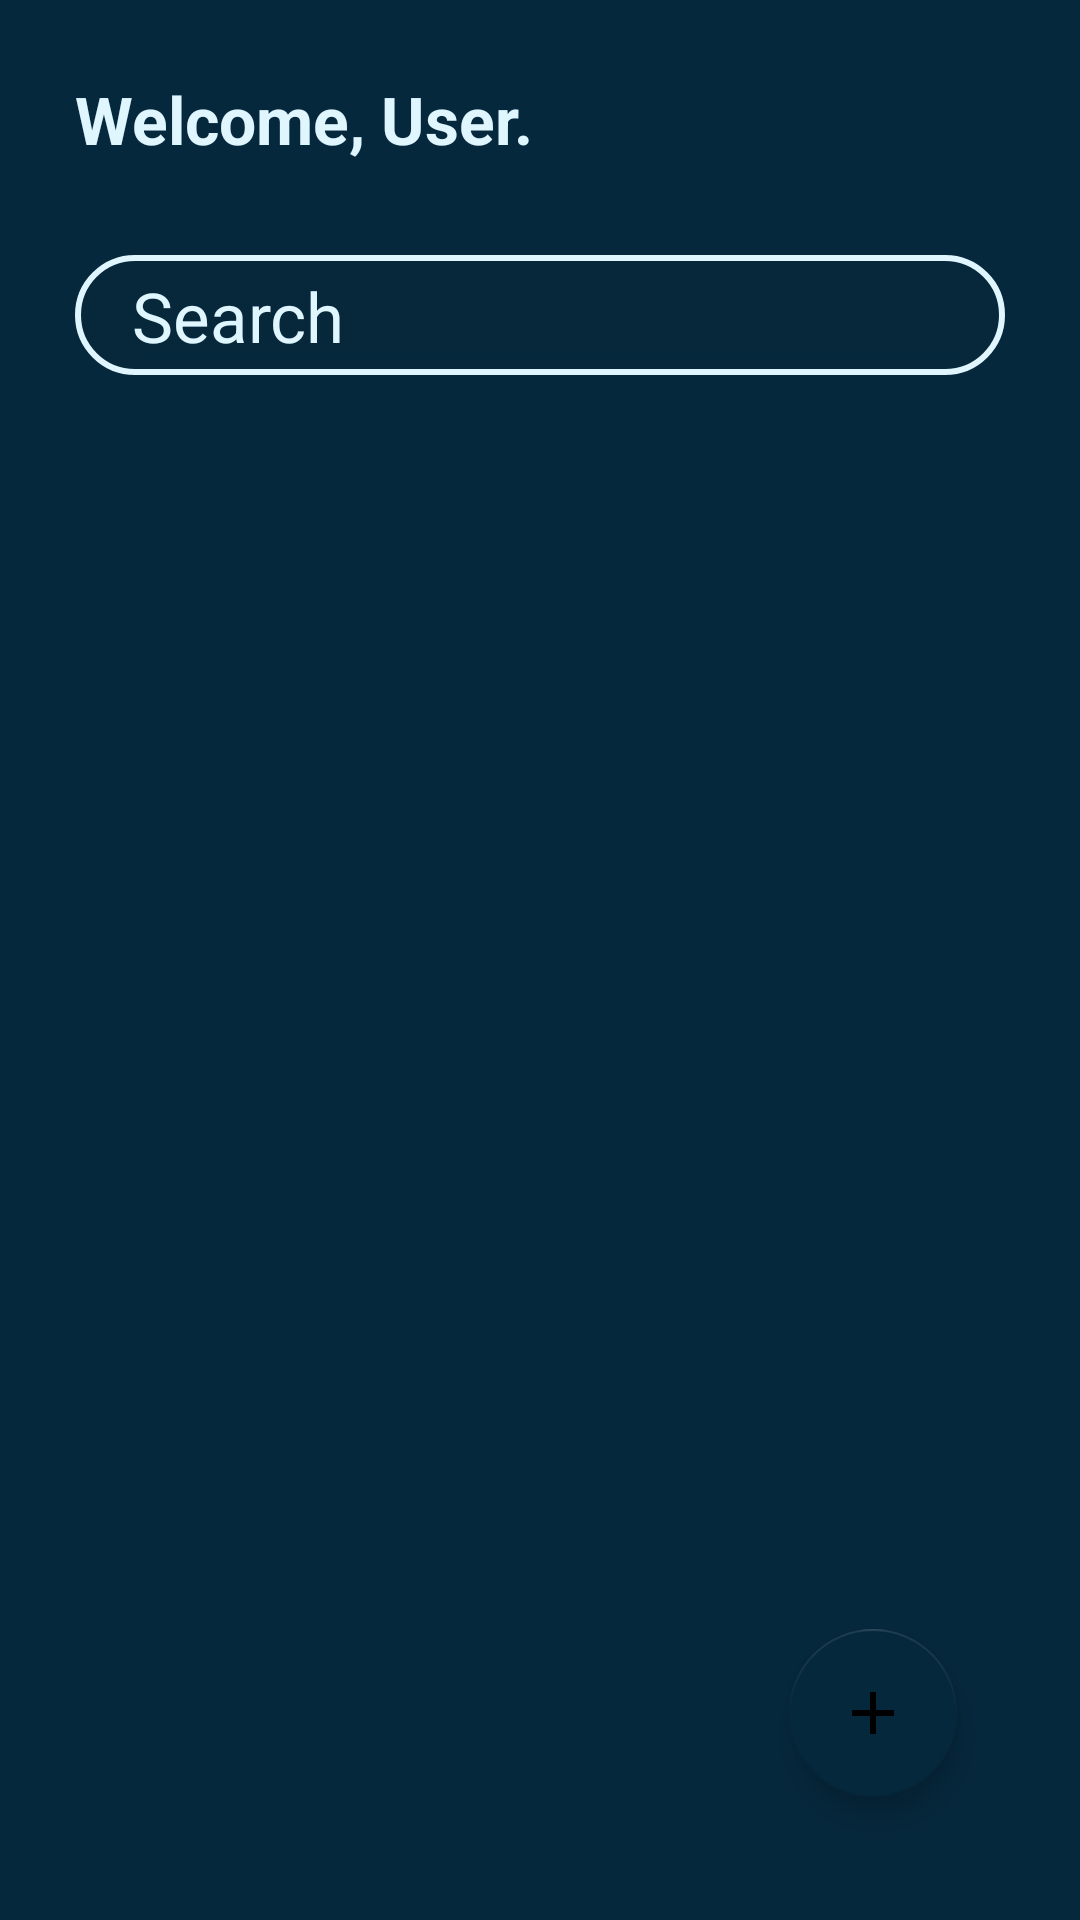

Here is an Android app screen rendered from its layout file. Give the layout XML and the strings, colors and styles it references.
<!-- AndroidManifest.xml: application theme Theme.MLinks -->
<!-- res/layout/activity_main.xml -->
<?xml version="1.0" encoding="utf-8"?>
<RelativeLayout xmlns:android="http://schemas.android.com/apk/res/android"
    xmlns:app="http://schemas.android.com/apk/res-auto"
    xmlns:tools="http://schemas.android.com/tools"
    android:layout_width="match_parent"
    android:layout_height="match_parent"
    android:background="@color/bg_gelap"
    android:padding="25dp"
    tools:context=".MainActivity">

    <LinearLayout
        android:id="@+id/identitas"
        android:layout_width="match_parent"
        android:layout_height="wrap_content"
        android:orientation="horizontal"
        android:layout_marginBottom="25dp">

        <TextView
            android:layout_width="wrap_content"
            android:layout_height="wrap_content"
            android:text="Welcome, "
            android:textSize="22dp"
            android:textStyle="bold"
            android:textColor="@color/text_gelap"/>

        <TextView
            android:id="@+id/nama_user"
            android:layout_width="220dp"
            android:layout_height="wrap_content"
            android:text="User."
            android:textSize="22dp"
            android:textStyle="bold"
            android:textColor="@color/text_gelap"/>

        <ImageView
            android:id="@+id/btn_exit"
            android:layout_width="35dp"
            android:layout_height="35dp"
            android:src="@drawable/logout2" />

    </LinearLayout>

    <LinearLayout
        android:id="@+id/kotak_search"
        android:layout_width="match_parent"
        android:layout_height="wrap_content"
        android:layout_below="@id/identitas"
        android:layout_marginBottom="40dp"
        android:background="@drawable/search"
        android:orientation="horizontal"
        android:paddingLeft="15dp">

        <EditText
            android:id="@+id/search"
            android:layout_width="295dp"
            android:layout_height="wrap_content"
            android:backgroundTint="@color/bg_gelap"
            android:hint="Search"
            android:textColor="@color/text_gelap"
            android:textColorHint="@color/text_gelap"
            android:textSize="23dp" />

        <ImageView
            android:id="@+id/btn_search"
            android:layout_width="30dp"
            android:layout_height="30dp"
            android:layout_margin="10dp"
            android:src="@drawable/ic_baseline_search_24" />
    </LinearLayout>

    <com.google.android.material.floatingactionbutton.FloatingActionButton
        android:id="@+id/add_data"
        android:layout_width="wrap_content"
        android:layout_height="wrap_content"
        android:layout_alignParentRight="true"
        android:layout_alignParentBottom="true"
        android:layout_marginStart="16dp"
        android:layout_marginTop="16dp"
        android:layout_marginEnd="16dp"
        android:layout_marginBottom="16dp"
        android:src="@drawable/ic_baseline_add_24"
        app:backgroundTint="@color/bg_gelap"/>

    <ListView
        android:id="@+id/list_aplikasi"
        android:layout_width="match_parent"
        android:layout_height="wrap_content"
        android:layout_below="@id/kotak_search" />


</RelativeLayout>
<!-- resources referenced by this layout -->
<resources>
  <color name="bg_gelap">#06283D</color>
  <color name="text_gelap" tools:override="true">#DFF6FF</color>
  <!-- drawable ic_baseline_add_24 (drawable) -->
  <vector android:height="24dp" android:tint="#DFF6FF"
      android:viewportHeight="24" android:viewportWidth="24"
      android:width="24dp" xmlns:android="http://schemas.android.com/apk/res/android">
      <path android:fillColor="@android:color/white" android:pathData="M19,13h-6v6h-2v-6H5v-2h6V5h2v6h6v2z"/>
  </vector>
  <!-- drawable ic_baseline_search_24 (drawable) -->
  <vector android:height="24dp" android:tint="#DFF6FF"
      android:viewportHeight="24" android:viewportWidth="24"
      android:width="24dp" xmlns:android="http://schemas.android.com/apk/res/android">
      <path android:fillColor="@android:color/white" android:pathData="M15.5,14h-0.79l-0.28,-0.27C15.41,12.59 16,11.11 16,9.5 16,5.91 13.09,3 9.5,3S3,5.91 3,9.5 5.91,16 9.5,16c1.61,0 3.09,-0.59 4.23,-1.57l0.27,0.28v0.79l5,4.99L20.49,19l-4.99,-5zM9.5,14C7.01,14 5,11.99 5,9.5S7.01,5 9.5,5 14,7.01 14,9.5 11.99,14 9.5,14z"/>
  </vector>
  <!-- drawable logout2: png bitmap (drawable, 41920 bytes) -->
  <!-- drawable search (drawable) -->
  <?xml version="1.0" encoding="UTF-8"?>
  <shape xmlns:android="http://schemas.android.com/apk/res/android" android:shape="rectangle">
      <corners android:radius="40dp"/>
      <padding android:left="15dp" android:right="10dp" android:top="-5dp" android:bottom="-5dp"/>
      <stroke android:width="2dp" android:color="@color/text_gelap"/>
      <solid android:color="#06283A"/>
  </shape>
  <style name="Theme.MLinks" parent="Theme.MaterialComponents.DayNight.DarkActionBar">
          
          <item name="colorPrimary">@color/purple_500</item>
          <item name="colorPrimaryVariant">@color/purple_700</item>
          <item name="colorOnPrimary">@color/white</item>
          
          <item name="colorSecondary">@color/teal_200</item>
          <item name="colorSecondaryVariant">@color/teal_700</item>
          <item name="colorOnSecondary">@color/black</item>
          
          <item name="android:statusBarColor" tools:targetApi="l">?attr/colorPrimaryVariant</item>
          
      </style>
  <color name="purple_500">#FF6200EE</color>
  <color name="purple_700">#FF3700B3</color>
  <color name="white">#FFFFFFFF</color>
  <color name="teal_200">#FF03DAC5</color>
  <color name="teal_700">#FF018786</color>
  <color name="black">#FF000000</color>
</resources>
